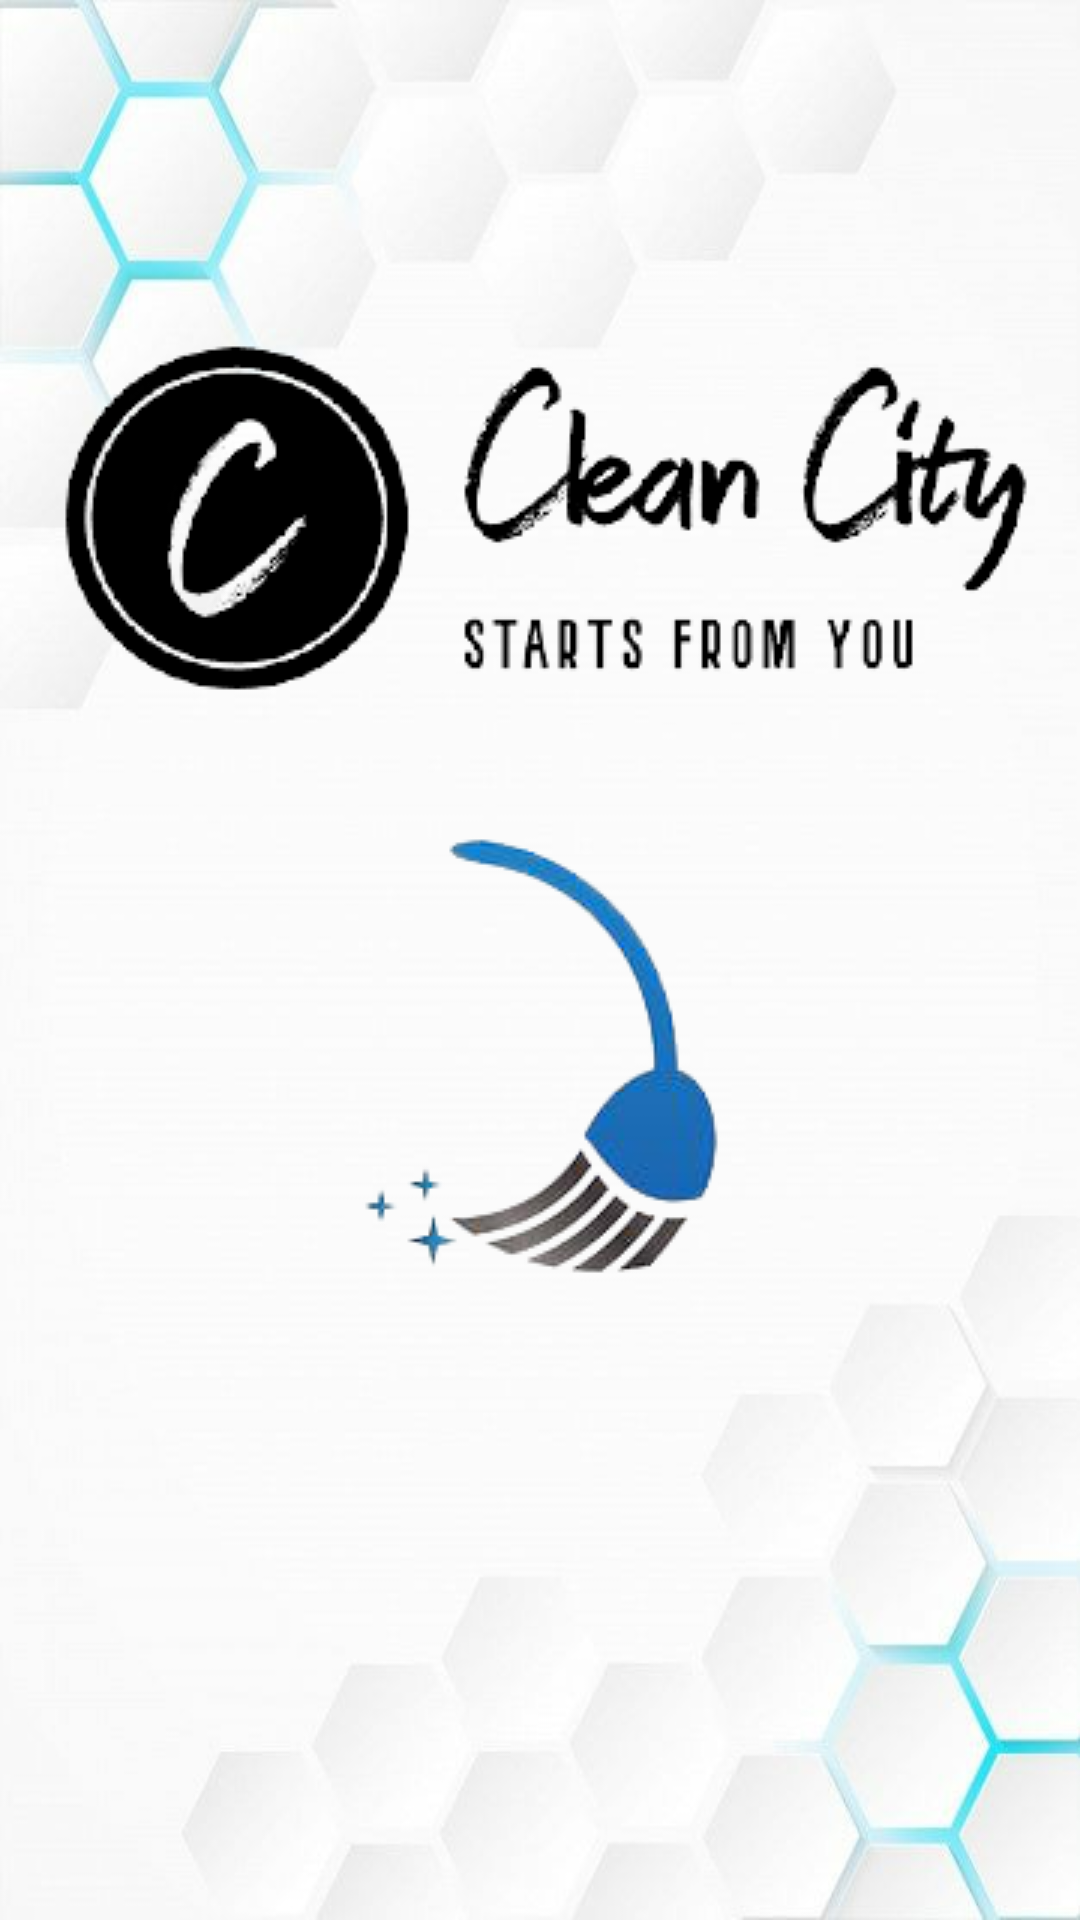

Android layout source for this screen:
<!-- AndroidManifest.xml: application theme Theme.AppCompat.NoActionBar -->
<!-- res/layout/activity_splash_screen.xml -->
<?xml version="1.0" encoding="utf-8"?>
<RelativeLayout xmlns:android="http://schemas.android.com/apk/res/android"
    xmlns:app="http://schemas.android.com/apk/res-auto"
    xmlns:tools="http://schemas.android.com/tools"
    android:layout_width="match_parent"
    android:layout_height="match_parent"
    android:background="@drawable/backwhite"
    android:theme="@style/AppTheme.NoActionBar"

    >




    <LinearLayout
        android:layout_width="match_parent"
        android:layout_height="wrap_content"
        android:orientation="vertical"
        android:layout_centerInParent = "true"
        >
        <ImageView
            android:layout_width="match_parent"
            android:layout_height="wrap_content"
            android:src="@drawable/littletitle"
            android:layout_marginBottom="10dp"/>


        <ImageView
            android:layout_marginTop="-70dp"
            android:layout_width="match_parent"
            android:layout_height="wrap_content"
            app:srcCompat="@drawable/logo2" />
    </LinearLayout>

</RelativeLayout>
<!-- resources referenced by this layout -->
<resources>
  <!-- drawable backwhite: jpeg bitmap (drawable-v24, 23652 bytes) -->
  <!-- drawable littletitle: png bitmap (drawable-v24, 14255 bytes) -->
  <!-- drawable logo2: png bitmap (drawable-v24, 20520 bytes) -->
  <style name="AppTheme.NoActionBar" parent="Theme.AppCompat.Light.NoActionBar">
          <item name="windowActionBar">false</item>
          <item name="windowNoTitle">false</item>
      </style>
</resources>
